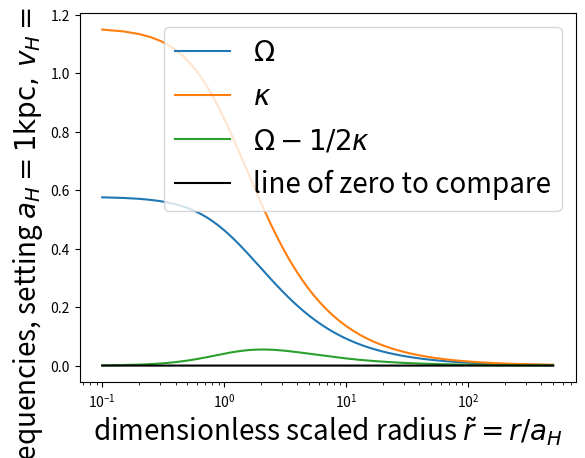

Recreate this plot in Python.
#!/usr/bin/env python
# -*- coding:utf-8 -*-

import numpy as np
import matplotlib.pyplot as plt

##:: some constant variables: scale length and velocity, we set them as 1.
a_H = 1.
v_H = 1.

##:: some functions: fequencies
def Omega(r_tilde):
    return v_H/a_H *1./r_tilde*(1.-1./r_tilde*np.arctan(r_tilde))**0.5

def kappa(r_tilde):
    return v_H/a_H *1./r_tilde*(2.-1./r_tilde*np.arctan(r_tilde)-1./(1.+r_tilde**2))**0.5

def Omegakappa(r_tilde):
    return Omega(r_tilde)-0.5*kappa(r_tilde)

if __name__ == '__main__':

    # r = np.linspace(1.e-2, 5.e0, 1000)
    r = np.linspace(1.e-1, 5.e2, 10000)
    r_tidle = r/a_H #dimensionless scaled radius

    O_r = Omega(r_tidle)
    K_r = kappa(r_tidle)
    OK_r = Omegakappa(r_tidle)

    plt.plot(r_tidle,O_r, label=r"$\Omega$")
    plt.plot(r_tidle,K_r, label=r"$\kappa$")
    plt.plot(r_tidle,OK_r, label=r"$\Omega-1/2\kappa$")
    plt.plot(r_tidle,np.zeros(len(r_tidle)), color="k", label="line of zero to compare")
    plt.xlabel(r"dimensionless scaled radius $\~r=r/a_H$", fontsize=20)
    plt.ylabel(r"frequencies, setting $a_H=1\mathrm{kpc},\,v_H=1\mathrm{km/s}$", fontsize=20)
    plt.xscale("log")
    plt.legend(fontsize=20)
    plt.show()